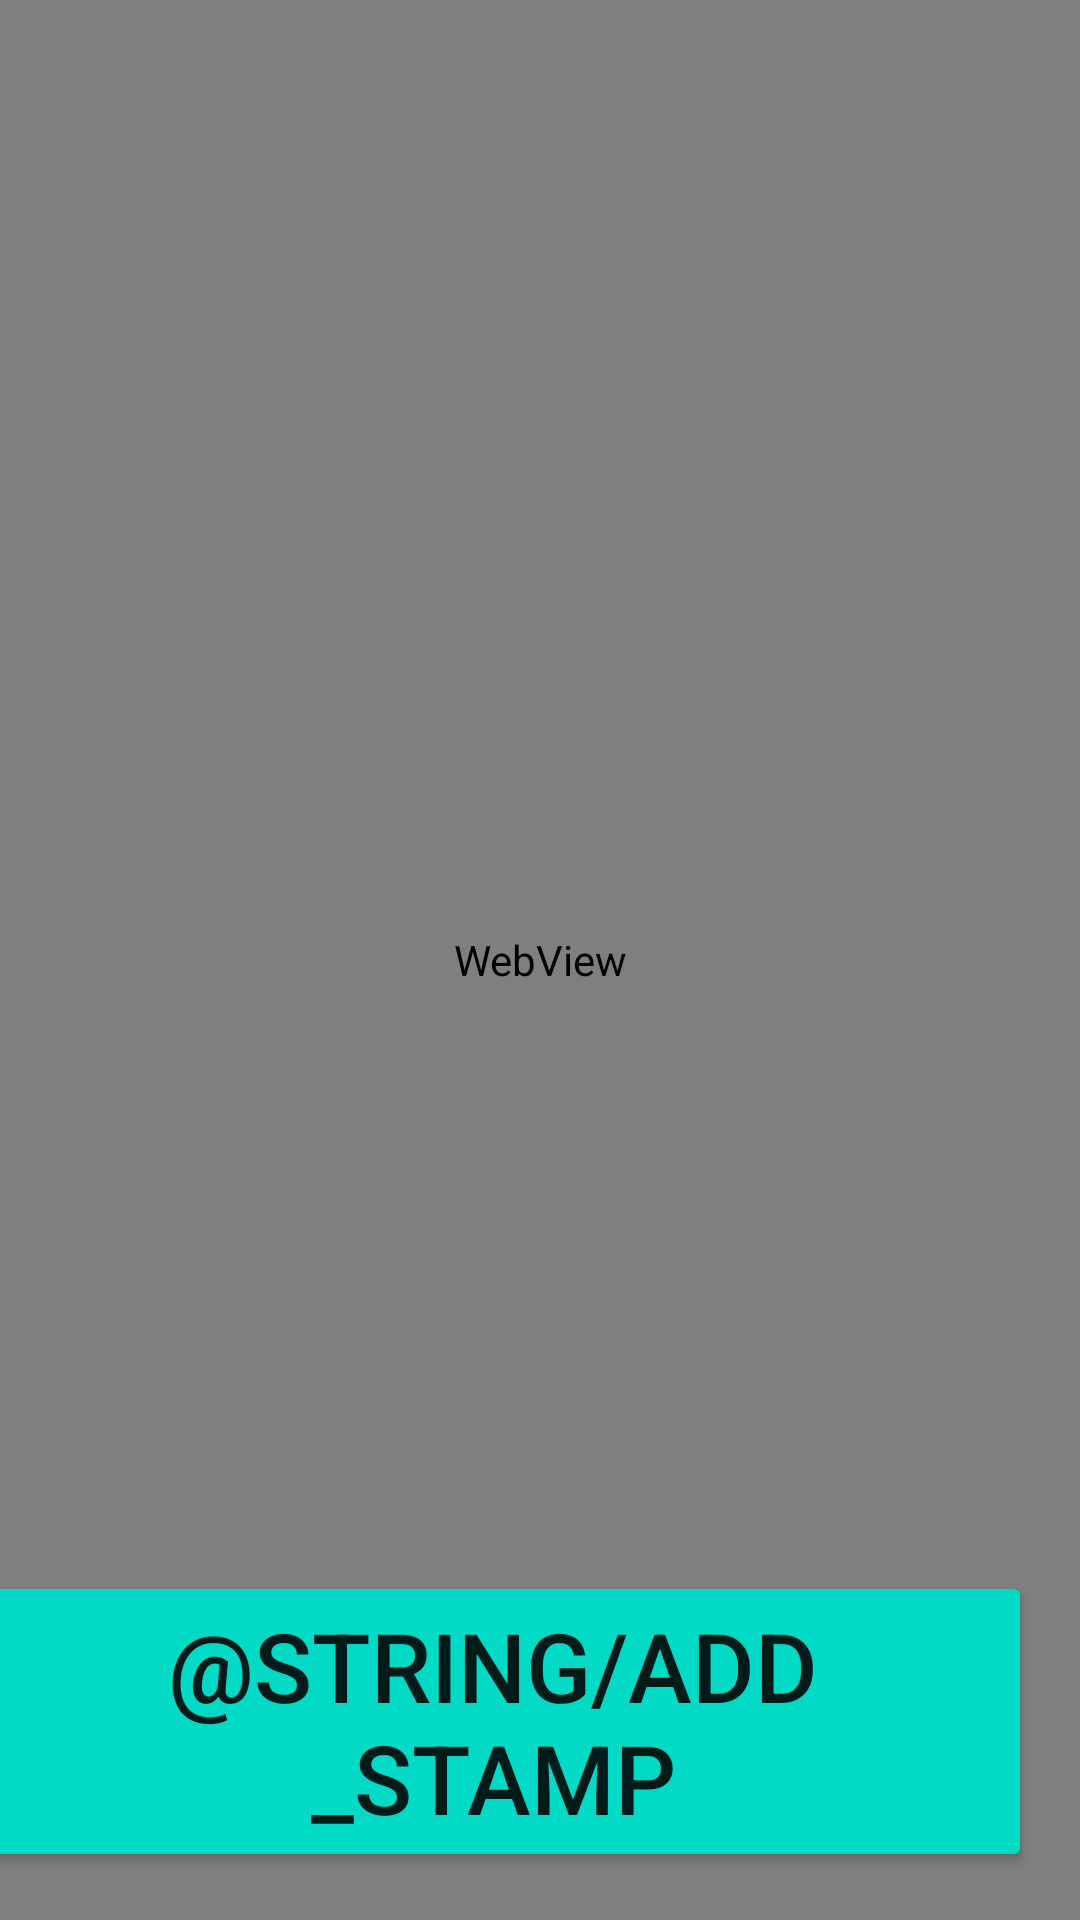

The Android layout XML behind this screen, and the referenced resources:
<!-- AndroidManifest.xml: application theme Theme.Apollo_android_github -->
<!-- res/layout/fragment_github_web_view.xml -->
<?xml version="1.0" encoding="utf-8"?>
<layout xmlns:android="http://schemas.android.com/apk/res/android"
    xmlns:app="http://schemas.android.com/apk/res-auto">

    <data>
        <variable
            name="url"
            type="String" />
    </data>

    <androidx.constraintlayout.widget.ConstraintLayout
        android:layout_width="match_parent"
        android:layout_height="match_parent">

        <WebView
            android:id="@+id/github_web_view"
            android:layout_width="0dp"
            android:layout_height="0dp"
            app:layout_constraintBottom_toBottomOf="parent"
            app:layout_constraintEnd_toEndOf="parent"
            app:layout_constraintStart_toStartOf="parent"
            app:layout_constraintTop_toTopOf="parent"
            app:url="@{url}" />

        <Button
            android:id="@+id/add_reaction"
            android:layout_width="wrap_content"
            android:layout_height="wrap_content"
            android:layout_margin="@dimen/space_medium"
            android:text="@string/add_stamp"
            android:textSize="32sp"
            app:backgroundTint="@color/teal_200"
            app:layout_constraintBottom_toBottomOf="parent"
            app:layout_constraintEnd_toEndOf="parent" />

        <ProgressBar
            android:id="@+id/progressBar"
            android:layout_width="wrap_content"
            android:layout_height="wrap_content"
            android:visibility="gone"
            app:layout_constraintTop_toTopOf="parent"
            app:layout_constraintStart_toStartOf="parent"
            app:layout_constraintBottom_toBottomOf="parent"
            app:layout_constraintEnd_toEndOf="parent"
            />
    </androidx.constraintlayout.widget.ConstraintLayout>
</layout>
<!-- resources referenced by this layout -->
<resources>
  <dimen name="space_medium">16dp</dimen>
  <style name="Theme.Apollo_android_github" parent="Theme.MaterialComponents.DayNight.DarkActionBar">
          
          <item name="colorPrimary">@color/purple_500</item>
          <item name="colorPrimaryVariant">@color/purple_700</item>
          <item name="colorOnPrimary">@color/white</item>
          
          <item name="colorSecondary">@color/teal_200</item>
          <item name="colorSecondaryVariant">@color/teal_700</item>
          <item name="colorOnSecondary">@color/black</item>
          
          <item name="android:statusBarColor" tools:targetApi="l">?attr/colorPrimaryVariant</item>
          
      </style>
  <!-- not gathered from this repository: default colours our renderer supplied (Android Studio template values) -->
  <color name="purple_500">#FF6200EE</color>
  <color name="purple_700">#FF3700B3</color>
  <color name="teal_200">#FF03DAC5</color>
  <color name="teal_700">#FF018786</color>
  <color name="black">#FF000000</color>
  <color name="white">#FFFFFFFF</color>
</resources>
